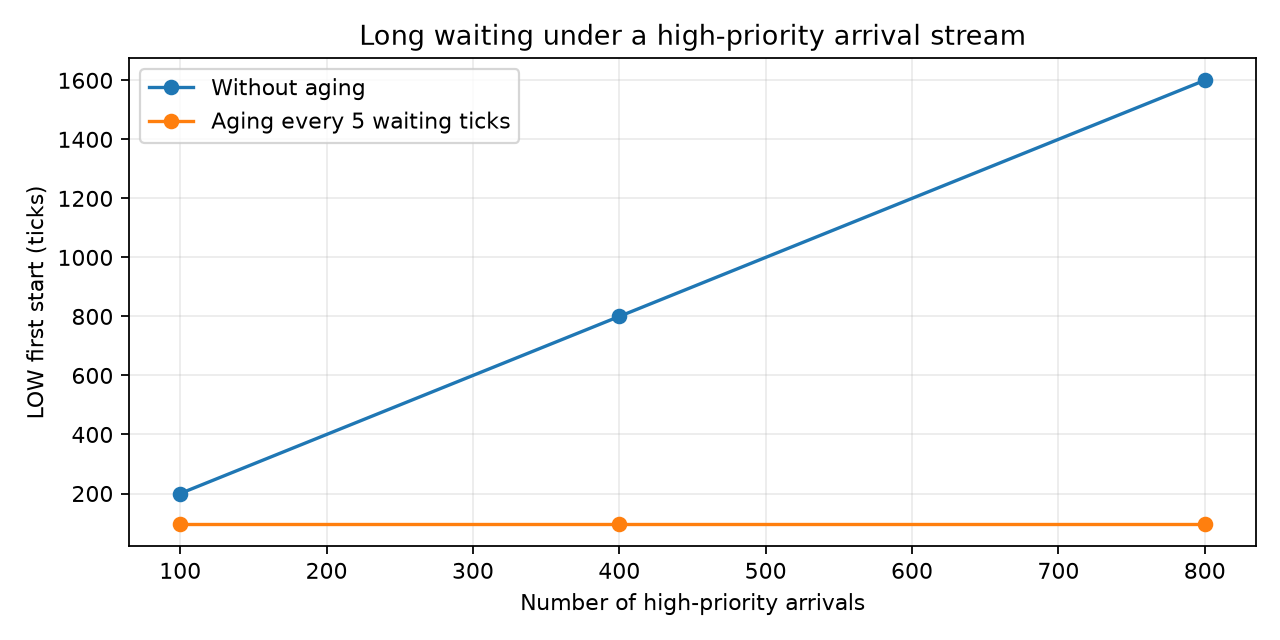

The data file committed next to this chart (first rows):
high_jobs, aging, pid, arrival, burst, start, finish, waiting, turnaround, response
100, 0, LOW, 0, 8, 200, 208, 200, 208, 200
100, 5, LOW, 0, 8, 96, 118, 110, 118, 96
400, 0, LOW, 0, 8, 800, 808, 800, 808, 800
400, 5, LOW, 0, 8, 96, 118, 110, 118, 96
800, 0, LOW, 0, 8, 1600, 1608, 1600, 1608, 1600
800, 5, LOW, 0, 8, 96, 118, 110, 118, 96
